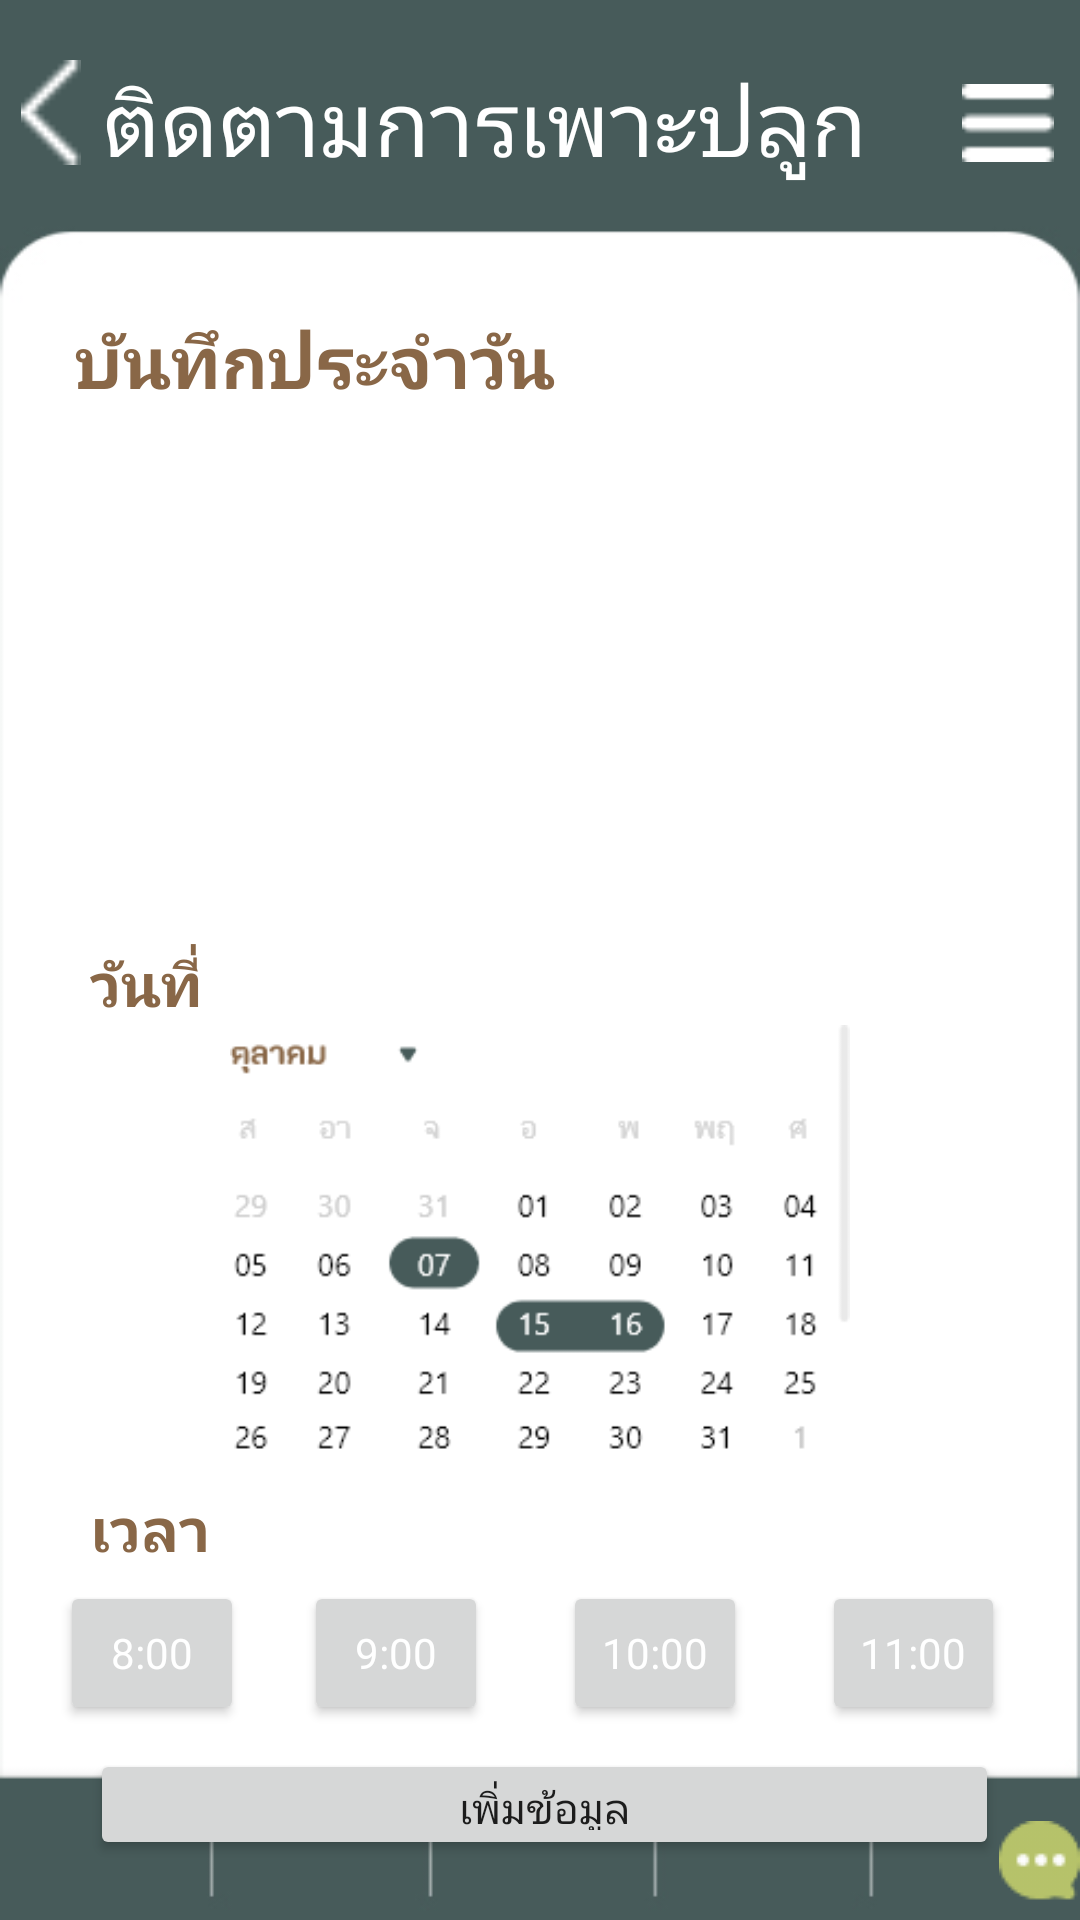

Write the Android layout XML for this screen, with the resource values it uses.
<!-- AndroidManifest.xml: application theme Theme.Longan -->
<!-- res/layout/activity_trace.xml -->
<?xml version="1.0" encoding="utf-8"?>
<LinearLayout xmlns:android="http://schemas.android.com/apk/res/android"
    xmlns:app="http://schemas.android.com/apk/res-auto"
    xmlns:tools="http://schemas.android.com/tools"
    android:layout_width="match_parent"
    android:layout_height="match_parent"
    android:orientation="vertical"
    android:background="@drawable/f"
    tools:context=".trace">

    <LinearLayout
        android:layout_width="match_parent"
        android:layout_height="104dp"
        android:orientation="horizontal">

        <ImageView
            android:id="@+id/bta"
            android:layout_width="wrap_content"
            android:layout_height="35dp"
            android:layout_marginTop="20dp"
            android:layout_weight="1"
            app:srcCompat="@drawable/groupkkk" />

        <TextView
            android:id="@+id/textView14"
            android:layout_width="wrap_content"
            android:layout_height="wrap_content"
            android:layout_marginTop="20dp"
            android:layout_weight="1"
            android:fontFamily="@font/itim"
            android:text="ติดตามการเพาะปลูก"
            android:textColor="#FFFFFF"
            android:textSize="30dp" />

        <ImageView
            android:id="@+id/lta"
            android:layout_width="wrap_content"
            android:layout_height="26dp"
            android:layout_marginTop="28dp"
            android:layout_weight="1"
            app:srcCompat="@drawable/menusymbol" />
    </LinearLayout>

    <LinearLayout
        android:layout_width="match_parent"
        android:layout_height="210dp"
        android:orientation="vertical">

        <TextView
            android:id="@+id/textView119"
            android:layout_width="match_parent"
            android:layout_height="45dp"
            android:layout_marginLeft="25dp"
            android:fontFamily="@font/itim"
            android:text="บันทึกประจำวัน"
            android:textColor="#896747"
            android:textSize="24dp"
            android:textStyle="bold" />

        <EditText
            android:id="@+id/editTextTextPersonName15"
            android:layout_width="365dp"
            android:layout_height="152dp"
            android:layout_marginLeft="25dp"
            android:layout_marginRight="25dp"
            android:background="@drawable/bt2"
            android:ems="10"
            android:fontFamily="@font/itim"
            android:inputType="textPersonName"
            android:textColor="#896747" />

    </LinearLayout>

    <LinearLayout
        android:layout_width="match_parent"
        android:layout_height="213dp"
        android:orientation="vertical">

        <TextView
            android:id="@+id/textView124"
            android:layout_width="match_parent"
            android:layout_height="wrap_content"
            android:layout_marginLeft="30dp"
            android:fontFamily="@font/itim"
            android:text="วันที่"
            android:textColor="#896747"
            android:textSize="20dp"
            android:textStyle="bold" />

        <ImageView
            android:id="@+id/imageView124"
            android:layout_width="match_parent"
            android:layout_height="144dp"
            app:srcCompat="@drawable/calendera" />

        <TextView
            android:id="@+id/textView125"
            android:layout_width="match_parent"
            android:layout_height="wrap_content"
            android:layout_marginLeft="30dp"
            android:layout_marginTop="10dp"
            android:fontFamily="@font/itim"
            android:text="เวลา"
            android:textColor="#896747"
            android:textSize="20dp"
            android:textStyle="bold" />

    </LinearLayout>

    <LinearLayout
        android:layout_width="match_parent"
        android:layout_height="50dp"
        android:orientation="horizontal">

        <Button
            android:id="@+id/button8"
            android:layout_width="wrap_content"
            android:layout_height="wrap_content"
            android:layout_marginLeft="20dp"
            android:layout_marginRight="20dp"
            android:layout_weight="1"
            android:fontFamily="@font/itim"
            android:text="8:00"
            android:textColor="#FFFFFF" />

        <Button
            android:id="@+id/button9"
            android:layout_width="wrap_content"
            android:layout_height="wrap_content"
            android:layout_marginRight="25dp"
            android:layout_weight="1"
            android:fontFamily="@font/itim"
            android:text="9:00"
            android:textColor="#FFFFFF" />

        <Button
            android:id="@+id/button10"
            android:layout_width="wrap_content"
            android:layout_height="wrap_content"
            android:layout_marginRight="25dp"
            android:layout_weight="1"
            android:fontFamily="@font/itim"
            android:text="10:00"
            android:textColor="#FFFFFF" />

        <Button
            android:id="@+id/button11"
            android:layout_width="wrap_content"
            android:layout_height="wrap_content"
            android:layout_marginRight="25dp"
            android:layout_weight="1"
            android:fontFamily="@font/itim"
            android:text="11:00"
            android:textColor="#FFFFFF" />
    </LinearLayout>

    <LinearLayout
        android:layout_width="match_parent"
        android:layout_height="58dp"
        android:orientation="horizontal">

        <Button
            android:id="@+id/qasa"
            android:layout_width="303dp"
            android:layout_height="37dp"
            android:layout_marginLeft="30dp"
            android:layout_marginTop="6dp"
            android:layout_weight="1"
            android:fontFamily="@font/itim"
            android:text="เพิ่มข้อมูล" />

        <ImageView
            android:id="@+id/chatbot24"
            android:layout_width="wrap_content"
            android:layout_height="wrap_content"
            android:layout_weight="1"
            android:layout_marginTop="30dp"
            app:srcCompat="@drawable/sdsd" />
    </LinearLayout>

    <LinearLayout
        android:layout_width="match_parent"
        android:layout_height="match_parent"
        android:layout_marginTop="20dp"
        android:orientation="horizontal">

        <ImageView
            android:id="@+id/qrta"
            android:layout_width="wrap_content"
            android:layout_height="wrap_content"
            android:layout_weight="1"
            app:srcCompat="@drawable/qrcode" />

        <ImageView
            android:id="@+id/mta"
            android:layout_width="wrap_content"
            android:layout_height="wrap_content"
            android:layout_weight="1"
            app:srcCompat="@drawable/placeholderrr" />

        <ImageView
            android:id="@+id/hta"
            android:layout_width="wrap_content"
            android:layout_height="wrap_content"
            android:layout_weight="1"
            app:srcCompat="@drawable/house" />

        <ImageView
            android:id="@+id/kta"
            android:layout_width="wrap_content"
            android:layout_height="wrap_content"
            android:layout_weight="1"
            app:srcCompat="@drawable/rrrrrr" />

        <ImageView
            android:id="@+id/infta"
            android:layout_width="wrap_content"
            android:layout_height="wrap_content"
            android:layout_weight="1"
            app:srcCompat="@drawable/avatar" /></LinearLayout>

</LinearLayout>
<!-- resources referenced by this layout -->
<resources>
  <!-- drawable avatar: png bitmap (drawable-v24, 524 bytes) -->
  <!-- drawable calendera: png bitmap (drawable, 8441 bytes) -->
  <!-- drawable f: jpg bitmap (drawable-v24, 40517 bytes) -->
  <!-- drawable groupkkk: png bitmap (drawable-v24, 213 bytes) -->
  <!-- drawable house: png bitmap (drawable-v24, 468 bytes) -->
  <!-- drawable menusymbol: png bitmap (drawable-v24, 221 bytes) -->
  <!-- drawable placeholderrr: png bitmap (drawable-v24, 612 bytes) -->
  <!-- drawable qrcode: png bitmap (drawable-v24, 572 bytes) -->
  <!-- drawable rrrrrr: png bitmap (drawable-v24, 571 bytes) -->
  <!-- drawable sdsd: png bitmap (drawable-v24, 674 bytes) -->
  <style name="Theme.Longan" parent="Theme.MaterialComponents.DayNight.DarkActionBar">
          
          <item name="colorPrimary">@color/purple_500</item>
          <item name="colorPrimaryVariant">@color/purple_700</item>
          <item name="colorOnPrimary">@color/white</item>
          
          <item name="colorSecondary">@color/teal_200</item>
          <item name="colorSecondaryVariant">@color/teal_700</item>
          <item name="colorOnSecondary">@color/black</item>
          
          <item name="android:statusBarColor" tools:targetApi="l">?attr/colorPrimaryVariant</item>
          
      </style>
  <color name="purple_500">#475B5A</color>
  <color name="purple_700" />
  <color name="white">#FFFFFFFF</color>
  <color name="teal_200" />
  <color name="teal_700">#FF018786</color>
  <color name="black">#FF000000</color>
</resources>
